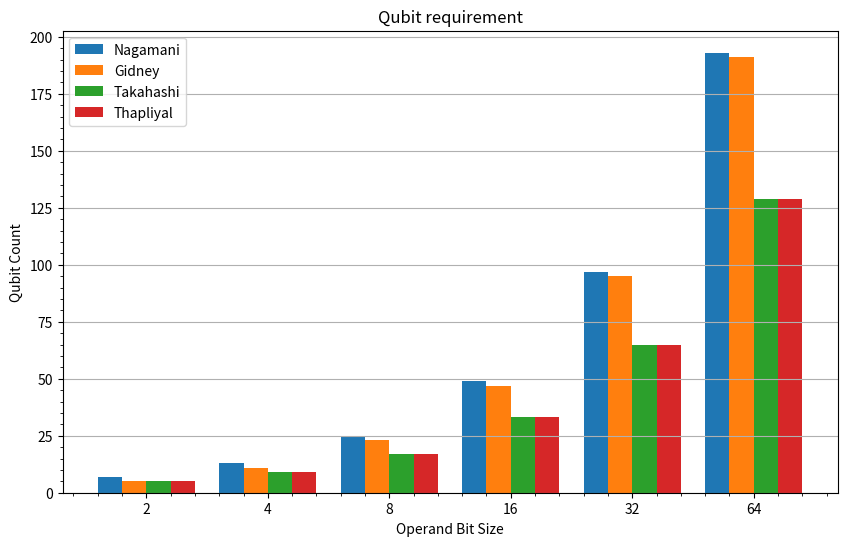

Reproduce this figure in Python.
import matplotlib.pyplot as plt 
import numpy as np

# here we want to create interesting plots regarding various 
# characteristics of each adder
# delay

nbits = np.array([2,4,8,16,32,64])


def plotQubitsHist():
    # number of qubits 
    # gidney 
    gidneyQB = nbits * 3-1
    # nagamani
    nagaQB = nbits * 3 + 1
    # takahashi
    takaQB = nbits * 2 + 1
    # thapliyal
    thapQB = nbits * 2 + 1
    data = np.array([nagaQB,gidneyQB,takaQB,thapQB])
    labels = ["Nagamani", "Gidney", "Takahashi", "Thapliyal"]
    index = np.arange(len(nbits))
    bar_width = 0.2
    plt.figure(figsize=(10,6))
    for i in range(len(labels)):
        plt.bar(index + i*bar_width, data[i], bar_width,label=labels[i])
    plt.xlabel("Operand Bit Size")
    plt.ylabel("Qubit Count")
    plt.title("Qubit requirement")
    plt.xticks(index+ bar_width * 1.5, nbits)
    plt.minorticks_on()
    plt.legend()
    plt.grid(True,axis="y")
    plt.savefig("qubitPlotHist.png")
    plt.show()

def plotQubitsLines():
    # number of qubits 
    # gidney 
    gidneyQB = nbits * 3-1
    # nagamani
    nagaQB = nbits * 3 + 1
    # takahashi
    takaQB = nbits * 2 + 1
    # thapliyal
    thapQB = nbits * 2 + 1

    data = np.array([nagaQB,gidneyQB,takaQB,thapQB])
    
    labels = ["Nagamani", "Gidney", "Takahashi", "Thapliyal"]
    index = np.arange(len(nbits))
    symbols = ['o-','s-','^-','d-']
    plt.figure(figsize=(10,6))
    for i in range(len(labels)):
        plt.plot(nbits, data[i], symbols[i],label=labels[i])
    plt.xlabel("Operand Bit Size")
    plt.ylabel("Qubit Count")
    plt.title("Qubit requirement")
    plt.xticks(nbits)
    plt.yticks(range(0,max([max(x) for x in data])+5,5))
    plt.minorticks_on()
    plt.legend()
    plt.grid(True,axis="y")
    plt.savefig("qubitPlotLines.png")
    plt.show()


def plotDelay():
    # Delay 
    # gidney 
    gidneyD = 15 * nbits-5
    # nagamani
    nagaD = 10 * nbits
    # takahashi
    takaD = 13 * nbits - 7
    # thapliyal
    thapD = 11 * nbits - 4

    data = np.array([nagaD,gidneyD,takaD,thapD])
    labels = ["Nagamani", "Gidney", "Takahashi", "Thapliyal"]
    index = np.arange(len(nbits))
    bar_width = 0.2
    plt.figure(figsize=(10,6))
    for i in range(len(labels)):
        plt.bar(index + i*bar_width, data[i], bar_width,label=labels[i])
    plt.xlabel("Operand Bit Size")
    plt.ylabel("Delay")
    plt.title("Cicuit Delay")
    plt.xticks(index+ bar_width * 1.5, nbits)
    plt.minorticks_on()
    plt.legend()
    plt.grid(True,axis="y")
    plt.savefig("delayPlot.png")
    plt.show()

def plotQuantumCost():
    #quantum cost  
    # gidney 
    gidneyQC = 18 * nbits-2
    # nagamani
    nagaQC = 12 * nbits
    # takahashi
    takaQC = 15 * nbits - 9
    # thapliyal
    thapQC = 13 * nbits - 8

    data = np.array([nagaQC,gidneyQC,takaQC,thapQC])
    labels = ["Nagamani", "Gidney", "Takahashi", "Thapliyal"]
    index = np.arange(len(nbits))
    bar_width = 0.2
    plt.figure(figsize=(10,6))
    for i in range(len(labels)):
        plt.bar(index + i*bar_width, data[i], bar_width,label=labels[i])
    plt.xlabel("Operand Bit Size")
    plt.ylabel("Quantum Cost")
    plt.title("Ciruit Quantum Cost")
    plt.xticks(index+ bar_width * 1.5, nbits)
    plt.minorticks_on()
    plt.legend()
    plt.grid(True,axis="y")
    plt.savefig("quantumCost.png")
    plt.show()

#plotQubits()
#plotQuantumCost()
plotQubitsHist()
#plotDelay()
#plotQuantumCost()